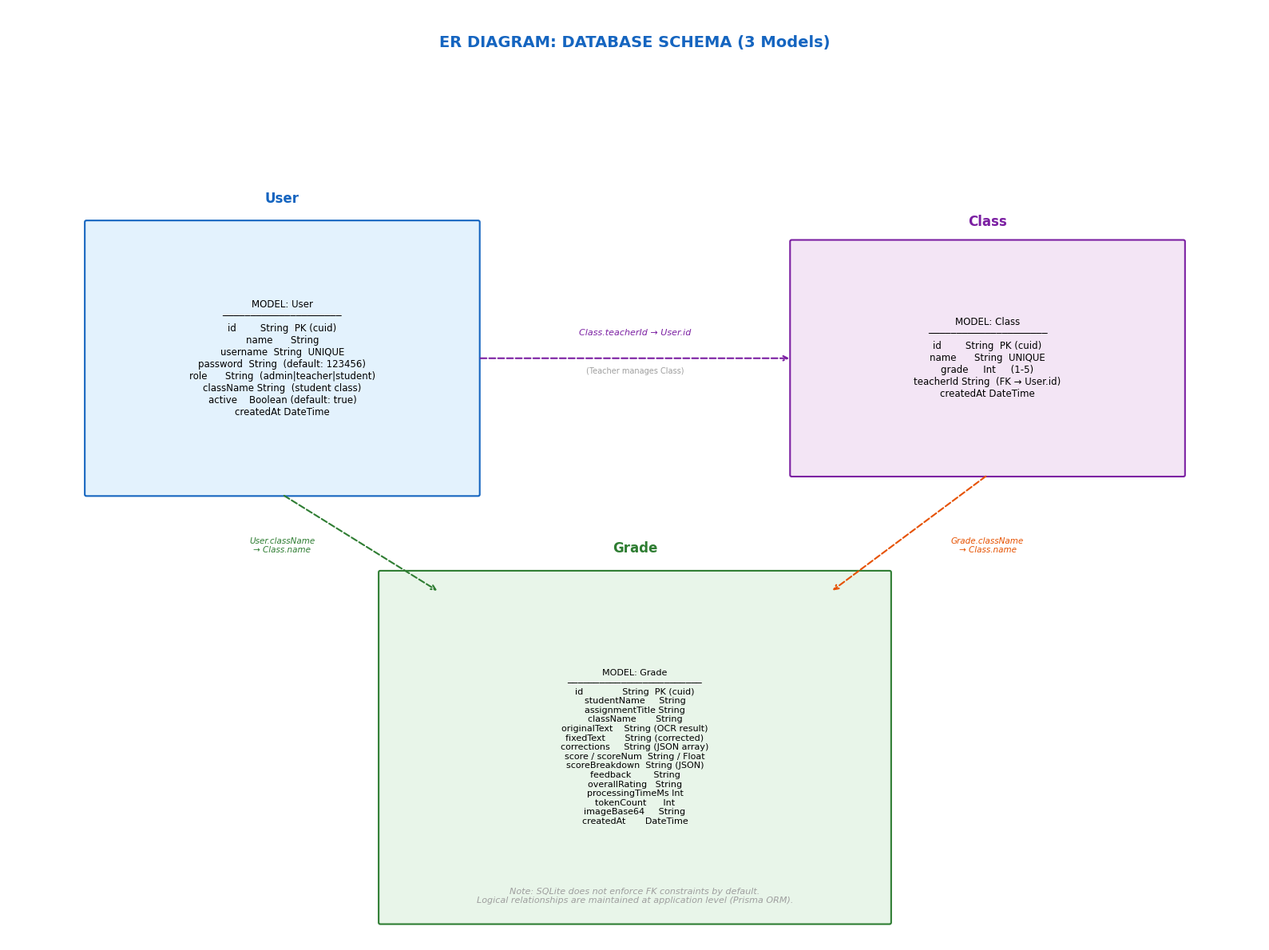

Write Python code to recreate this figure. (Note: this script raises an exception after producing the figure.)
"""Chuong 4 - Hinh 4.1: So do CSDL Entity-Relationship"""
import matplotlib.pyplot as plt
from matplotlib.patches import FancyBboxPatch
import os

def box(ax, x, y, w, h, text, color='#E3F2FD', edge='#1565C0', fs=8, bold=False):
    p = FancyBboxPatch((x-w/2, y-h/2), w, h, boxstyle="round,pad=0.02",
                       facecolor=color, edgecolor=edge, linewidth=1.5)
    ax.add_patch(p)
    ax.text(x, y, text, ha='center', va='center', fontsize=fs,
            fontweight='bold' if bold else 'normal', fontfamily='DejaVu Sans')

def arr(ax, x1, y1, x2, y2, c='#455A64', style='->'):
    ax.annotate('', xy=(x2, y2), xytext=(x1, y1),
                arrowprops=dict(arrowstyle=style, color=c, lw=1.5, linestyle='dashed'))

def main():
    fig, ax = plt.subplots(figsize=(16, 12))
    ax.set_xlim(0, 16); ax.set_ylim(0, 12); ax.axis('off')

    ax.text(8, 11.5, 'ER DIAGRAM: DATABASE SCHEMA (3 Models)', ha='center',
            fontsize=14, fontweight='bold', color='#1565C0', fontfamily='DejaVu Sans')

    # Model User
    user_text = (
        'MODEL: User\n'
        '─────────────────────\n'
        'id        String  PK (cuid)\n'
        'name      String\n'
        'username  String  UNIQUE\n'
        'password  String  (default: 123456)\n'
        'role      String  (admin|teacher|student)\n'
        'className String  (student class)\n'
        'active    Boolean (default: true)\n'
        'createdAt DateTime'
    )
    box(ax, 3.5, 7.5, 5, 3.5, user_text, color='#E3F2FD', edge='#1565C0', fs=8.5, bold=False)
    ax.text(3.5, 9.5, 'User', fontsize=12, fontweight='bold', color='#1565C0',
            ha='center', fontfamily='DejaVu Sans')

    # Model Class
    class_text = (
        'MODEL: Class\n'
        '─────────────────────\n'
        'id        String  PK (cuid)\n'
        'name      String  UNIQUE\n'
        'grade     Int     (1-5)\n'
        'teacherId String  (FK → User.id)\n'
        'createdAt DateTime'
    )
    box(ax, 12.5, 7.5, 5, 3, class_text, color='#F3E5F5', edge='#7B1FA2', fs=8.5)
    ax.text(12.5, 9.2, 'Class', fontsize=12, fontweight='bold', color='#7B1FA2',
            ha='center', fontfamily='DejaVu Sans')

    # Model Grade
    grade_text = (
        'MODEL: Grade\n'
        '─────────────────────────\n'
        'id              String  PK (cuid)\n'
        'studentName     String\n'
        'assignmentTitle String\n'
        'className       String\n'
        'originalText    String (OCR result)\n'
        'fixedText       String (corrected)\n'
        'corrections     String (JSON array)\n'
        'score / scoreNum  String / Float\n'
        'scoreBreakdown  String (JSON)\n'
        'feedback        String\n'
        'overallRating   String\n'
        'processingTimeMs Int\n'
        'tokenCount      Int\n'
        'imageBase64     String\n'
        'createdAt       DateTime'
    )
    box(ax, 8, 2.5, 6.5, 4.5, grade_text, color='#E8F5E9', edge='#2E7D32', fs=8)
    ax.text(8, 5.0, 'Grade', fontsize=12, fontweight='bold', color='#2E7D32',
            ha='center', fontfamily='DejaVu Sans')

    # Relationships
    arr(ax, 6, 7.5, 10, 7.5, c='#7B1FA2')
    ax.text(8, 7.8, 'Class.teacherId → User.id', fontsize=8, ha='center',
            color='#7B1FA2', fontfamily='DejaVu Sans', fontstyle='italic')
    ax.text(8, 7.3, '(Teacher manages Class)', fontsize=7, ha='center',
            color='#9E9E9E', fontfamily='DejaVu Sans')

    arr(ax, 3.5, 5.75, 5.5, 4.5, c='#2E7D32')
    ax.text(3.5, 5.0, 'User.className\n→ Class.name', fontsize=7.5, ha='center',
            color='#2E7D32', fontfamily='DejaVu Sans', fontstyle='italic')

    arr(ax, 12.5, 6.0, 10.5, 4.5, c='#E65100')
    ax.text(12.5, 5.0, 'Grade.className\n→ Class.name', fontsize=7.5, ha='center',
            color='#E65100', fontfamily='DejaVu Sans', fontstyle='italic')

    ax.text(8, 0.5, 'Note: SQLite does not enforce FK constraints by default.\n'
            'Logical relationships are maintained at application level (Prisma ORM).',
            fontsize=8, ha='center', color='#9E9E9E', fontfamily='DejaVu Sans', fontstyle='italic')

    plt.tight_layout()
    out = os.path.join(os.path.dirname(__file__), 'chuong4_1_so_do_csdl.png')
    fig.savefig(out, dpi=200, bbox_inches='tight', facecolor='white')
    print(f'Saved: {out}')
    plt.close()

if __name__ == '__main__':
    main()
